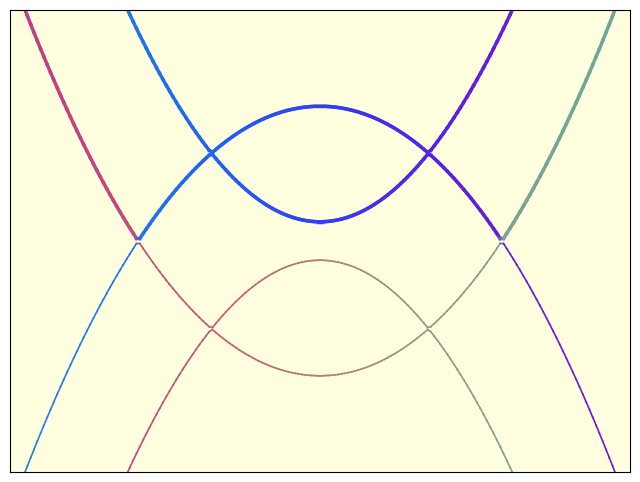

Generate this figure with matplotlib:
#%%
import numpy as np
import matplotlib.pyplot as plt

# Funktion zur Berechnung des Hamiltonians
def my_hamiltonian(k, h, m, alpha, Delta, mu):
    H = np.array([[k**2/(2*m) - mu + h, 1j*alpha*k, 0, Delta],[-1j*alpha*k, k**2/(2*m) -  mu - h, -Delta, 0],[0, -Delta, -k**2/(2*m) + mu - h, -1j*alpha*k],[Delta, 0, 1j*alpha*k, -k**2/(2*m) + mu + h]])
    return H

# %%
m = 1
alpha = 0.2
Delta = .1
mu = .3
h = .4

Delta_tilde = 0 # We normalize everything with respect to Delta
mu_tilde = mu / Delta
alpha_tilde = alpha*np.sqrt(2*m/ Delta  ) # Note the correction here
h_tilde = h / Delta

k_array = np.linspace(-10, 10, 600)
energy_bands = np.zeros((4, len(k_array)))

# Pauli-Matrizen für y- und z-Richtungen in der Nambu-Basis
sigma_y = np.array([[0, -1j, 0, 0], [1j, 0, 0, 0], [0, 0, 0, 1j], [0, 0, -1j, 0]])
sigma_z = np.array([[1, 0, 0, 0], [0, -1, 0, 0], [0, 0, -1, 0], [0, 0, 0, 1]])

# Erstellung einer Farbfunktion
def interpolate_colors(S_y_norm, S_z_norm):
    # Farben für S_z
    color_blau = np.array([0, 0, 1])  # Blau für S_z > 0
    color_rot = np.array([1, .5, 0])   # Rot für S_z < 0
    # Farben für S_y
    color_cyan = np.array([0, 1, 1])  # Cyan für S_y > 0
    color_magenta = np.array([.8, 0, .8])  # Magenta für S_y < 0
    
    # Interpolationen zwischen den Farben
    color_z_interp = (1 - S_z_norm) * color_rot + S_z_norm * color_blau
    color_y_interp = (1 - S_y_norm) * color_magenta + S_y_norm * color_cyan
    
    # Rückgabe eines Durchschnitts der beiden Interpolationen
    return 0.5 * color_z_interp + 0.5 * color_y_interp

# Berechnung der Energiebänder und Spin-Erwartungswerte für jeden Wert von k
colors = np.zeros((4, len(k_array), 3))  # RGB-Farbwerte für jeden Punkt in den Bändern
for i, k in enumerate(k_array):
    H = my_hamiltonian(k/np.sqrt(2*m*Delta), h_tilde, m, alpha_tilde, Delta_tilde, mu_tilde)
    
    # Verwenden Sie scipy.linalg.eigh für bessere numerische Stabilität
    energies, eigvecs = np.linalg.eigh(H)
    energy_bands[:, i] = energies
    
    # Berechne die Spin-Erwartungswerte für jeden Zustand
    for j in range(4):  # Für jedes Band
        psi = eigvecs[:, j]
        S_y = np.real(np.vdot(psi, np.dot(sigma_y, psi)))
        S_z = np.real(np.vdot(psi, np.dot(sigma_z, psi)))
        
        # Normiere S_y und S_z auf den Bereich [0, 1] für die Interpolation
        S_y_norm = (S_y + 1) / 2
        S_z_norm = (S_z + 1) / 2
        
        # Verwende die Farbfunktion zur Interpolation
        colors[j, i] = interpolate_colors(S_y_norm, S_z_norm)

# Plot der Energiebänder mit mehr Farbverläufen
fig, ax = plt.subplots(figsize=(8, 6), dpi=600)

for j in range(4):
    for i in range(len(k_array) - 1):
        avg_color = (colors[j, i] + colors[j, i+1]) / 2
        
        # Unterscheidung zwischen Elektronen- und Löcherbändern
        if j < 2:  # Elektronenbänder (niedrigste beiden Energien)
            ax.plot(k_array[i:i+2]/np.sqrt(2*m*Delta), energy_bands[j, i:i+2], color=avg_color, lw=1.2)  # Dickere Linien
        else:  # Löcherbänder (höchste beiden Energien)
            ax.plot(k_array[i:i+2]/np.sqrt(2*m*Delta), energy_bands[j, i:i+2], color=avg_color, lw=2.5)  # Dünnere, gestrichelte Linien

ax.set_ylim(-12,12)
ax.set_xlim(-7,7)
ax.set_facecolor('lightyellow')
plt.yticks([])
plt.xticks([])
plt.show()

# %%
